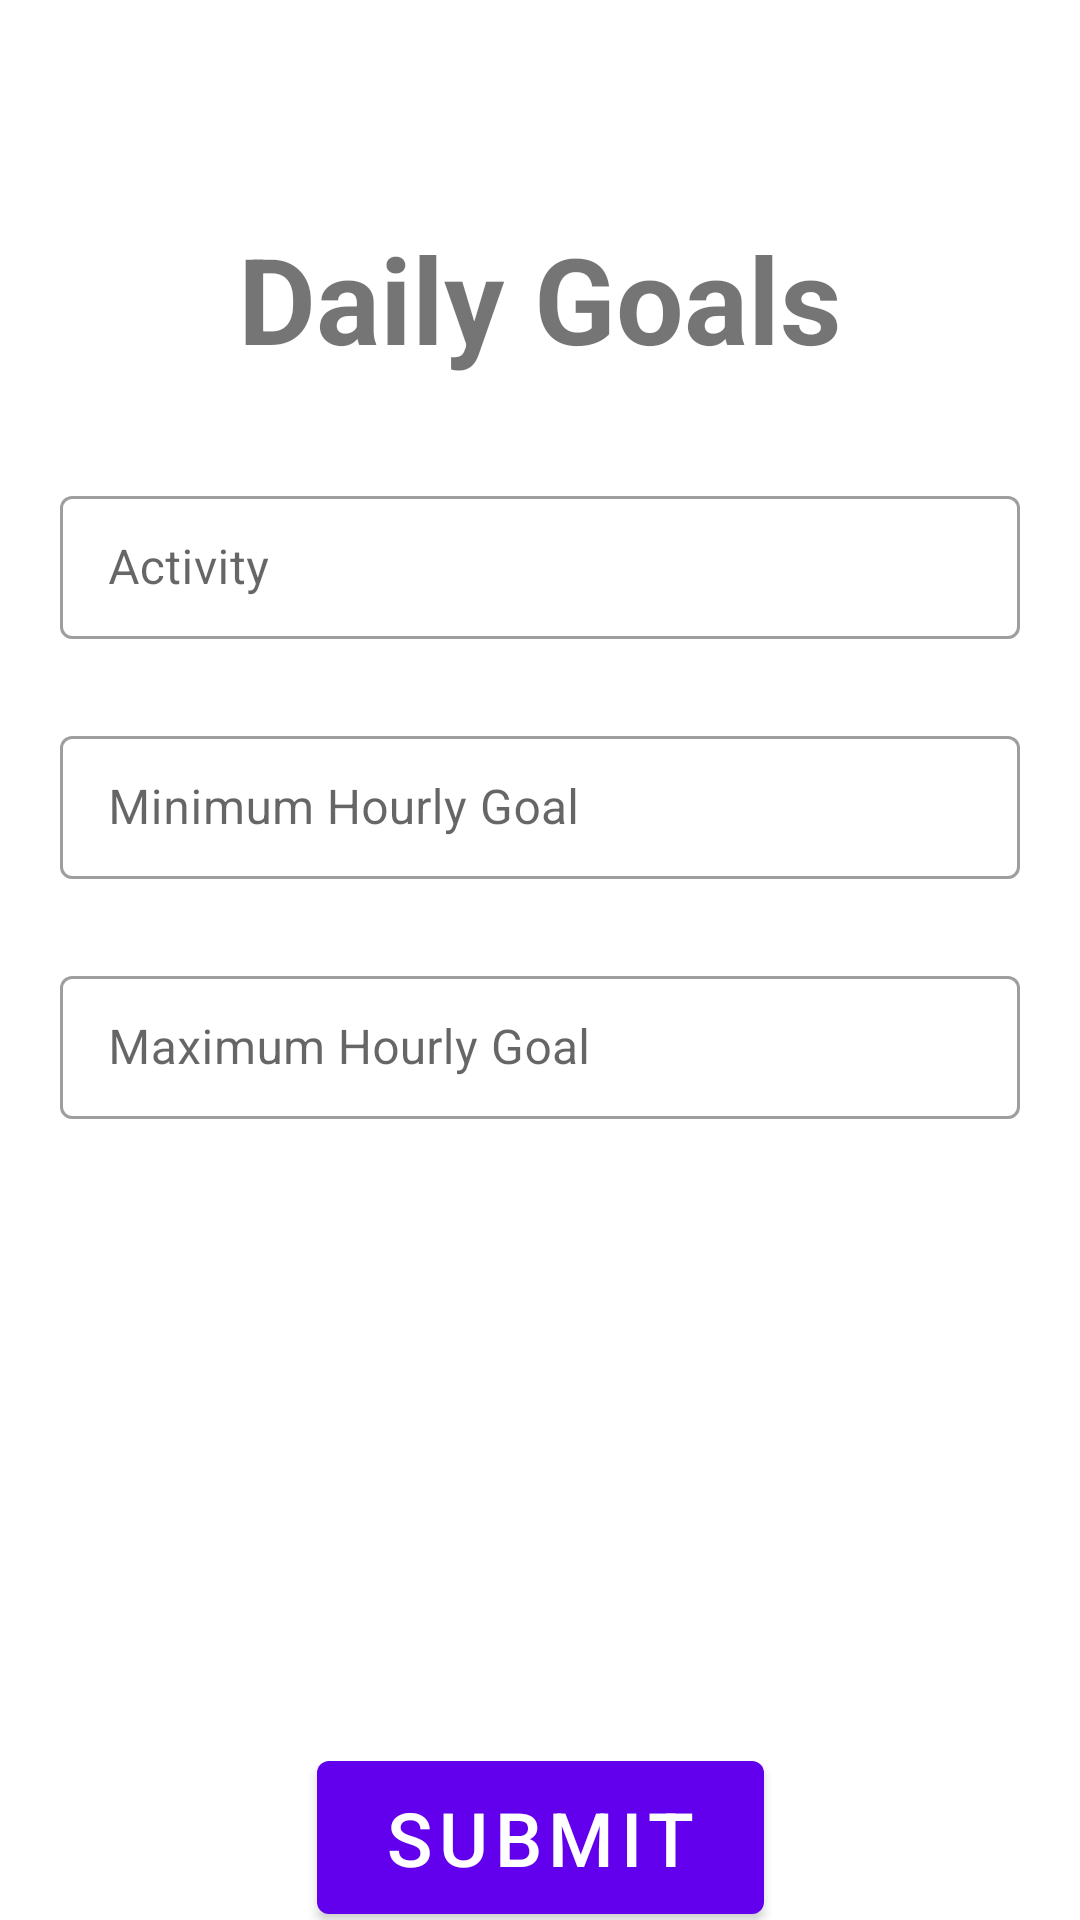

Android layout source for this screen:
<!-- AndroidManifest.xml: application theme Theme.TheTimeTracker -->
<!-- res/layout/activity_daily_goals.xml -->
<?xml version="1.0" encoding="utf-8"?>
<androidx.constraintlayout.widget.ConstraintLayout xmlns:android="http://schemas.android.com/apk/res/android"
    xmlns:app="http://schemas.android.com/apk/res-auto"
    xmlns:tools="http://schemas.android.com/tools"
    android:layout_width="match_parent"
    android:layout_height="match_parent"
    tools:context=".DailyGoals">

    <com.google.android.material.button.MaterialButton
        android:id="@+id/submitButton3"
        android:layout_width="149dp"
        android:layout_height="63dp"
        android:layout_marginTop="208dp"
        android:text="Submit"
        android:textSize="25sp"
        app:layout_constraintEnd_toEndOf="parent"
        app:layout_constraintStart_toStartOf="parent"
        app:layout_constraintTop_toBottomOf="@+id/maxGoalContainer" />

    <TextView
        android:id="@+id/textView3"
        android:layout_width="wrap_content"
        android:layout_height="wrap_content"
        android:layout_marginBottom="34dp"
        android:text="Daily Goals"
        android:textSize="40sp"
        android:textStyle="bold"
        app:layout_constraintBottom_toTopOf="@+id/activityContainer"
        app:layout_constraintEnd_toEndOf="parent"
        app:layout_constraintStart_toStartOf="parent" />

    <com.google.android.material.textfield.TextInputLayout
        android:id="@+id/activityContainer"
        style="@style/Widget.MaterialComponents.TextInputLayout.OutlinedBox.Dense"
        android:layout_width="match_parent"
        android:layout_height="wrap_content"
        android:layout_marginHorizontal="20dp"
        android:layout_marginTop="160dp"
        app:layout_constraintEnd_toEndOf="parent"
        app:layout_constraintStart_toStartOf="parent"
        app:layout_constraintTop_toTopOf="parent">

        <com.google.android.material.textfield.TextInputEditText
            android:id="@+id/activityEditText"
            android:layout_width="match_parent"
            android:layout_height="match_parent"
            android:hint="Activity"
            android:inputType="text"
            android:lines="1" />

    </com.google.android.material.textfield.TextInputLayout>

    <com.google.android.material.textfield.TextInputLayout
        android:id="@+id/minGoalContainer"
        style="@style/Widget.MaterialComponents.TextInputLayout.OutlinedBox.Dense"
        android:layout_marginHorizontal="20dp"
        android:layout_width="match_parent"
        android:layout_height="wrap_content"
        android:layout_marginTop="240dp"
        app:layout_constraintEnd_toEndOf="parent"
        app:layout_constraintStart_toStartOf="parent"
        app:layout_constraintTop_toTopOf="parent">

        <com.google.android.material.textfield.TextInputEditText
            android:id="@+id/minGoalEditText"
            android:layout_width="match_parent"
            android:layout_height="match_parent"
            android:lines="1"
            android:inputType="text"
            android:hint="Minimum Hourly Goal"/>

    </com.google.android.material.textfield.TextInputLayout>

    <com.google.android.material.textfield.TextInputLayout
        android:id="@+id/maxGoalContainer"
        style="@style/Widget.MaterialComponents.TextInputLayout.OutlinedBox.Dense"
        android:layout_width="match_parent"
        android:layout_height="wrap_content"
        android:layout_marginHorizontal="20dp"
        android:layout_marginTop="320dp"
        app:layout_constraintEnd_toEndOf="parent"
        app:layout_constraintStart_toStartOf="parent"
        app:layout_constraintTop_toTopOf="parent">

        <com.google.android.material.textfield.TextInputEditText
            android:id="@+id/maxGoalEditText"
            android:layout_width="match_parent"
            android:layout_height="match_parent"
            android:hint="Maximum Hourly Goal"
            android:inputType="text"
            android:lines="1" />

    </com.google.android.material.textfield.TextInputLayout>

</androidx.constraintlayout.widget.ConstraintLayout>
<!-- resources referenced by this layout -->
<resources>
  <style name="Theme.TheTimeTracker" parent="Theme.MaterialComponents.DayNight.DarkActionBar">
          
          <item name="colorPrimary">@color/purple_500</item>
          <item name="colorPrimaryVariant">@color/purple_700</item>
          <item name="colorOnPrimary">@color/white</item>
          
          <item name="colorSecondary">@color/teal_200</item>
          <item name="colorSecondaryVariant">@color/teal_700</item>
          <item name="colorOnSecondary">@color/black</item>
          
          <item name="android:statusBarColor">?attr/colorPrimaryVariant</item>
          
      </style>
  <!-- not gathered from this repository: default colours our renderer supplied (Android Studio template values) -->
  <color name="purple_500">#FF6200EE</color>
  <color name="purple_700">#FF3700B3</color>
  <color name="teal_200">#FF03DAC5</color>
  <color name="teal_700">#FF018786</color>
  <color name="black">#FF000000</color>
  <color name="white">#FFFFFFFF</color>
</resources>
